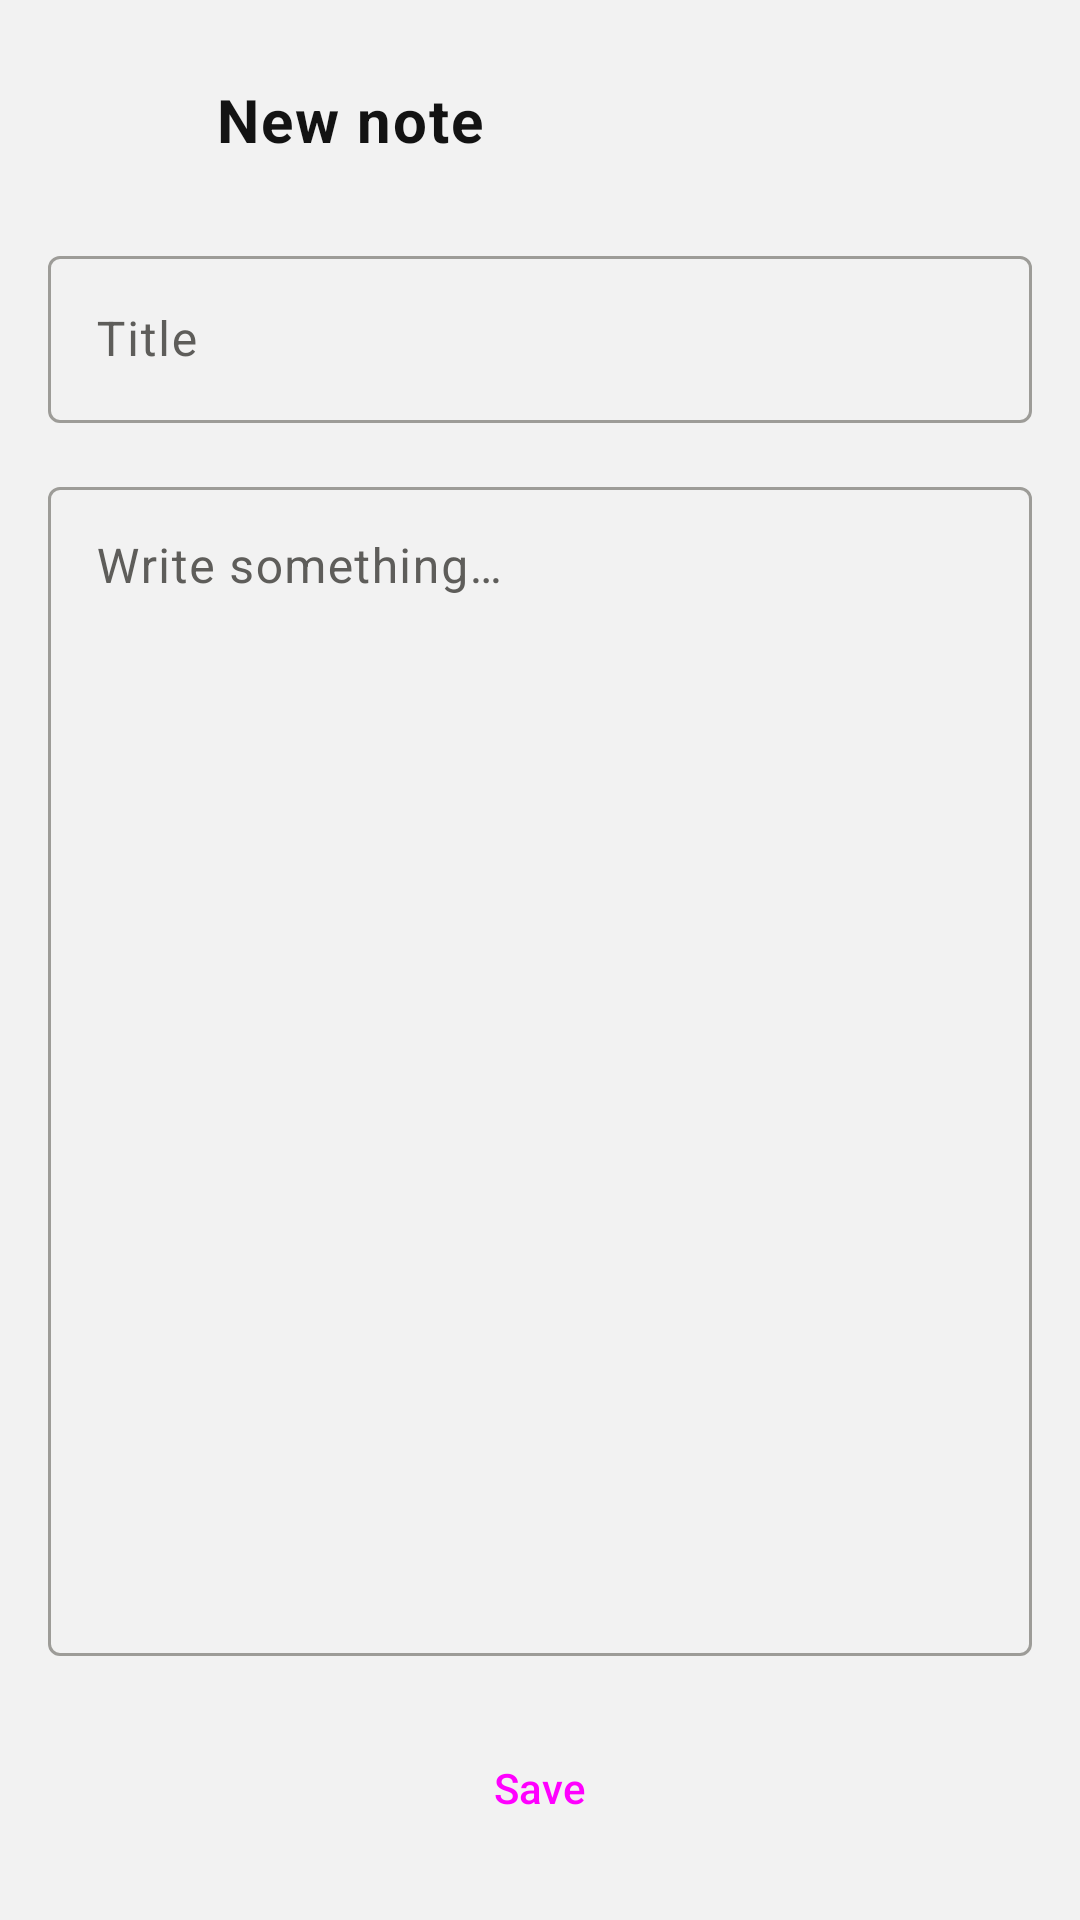

Reconstruct the res/layout file that produces this screen, plus the resources it refers to.
<!-- AndroidManifest.xml: application theme Theme.Notes -->
<!-- res/layout/activity_note_editor.xml -->
<?xml version="1.0" encoding="utf-8"?>
<LinearLayout xmlns:android="http://schemas.android.com/apk/res/android"
    android:id="@+id/root"
    android:layout_width="match_parent"
    android:layout_height="match_parent"
    android:orientation="vertical"
    android:padding="@dimen/space_md">

    <LinearLayout
        android:layout_width="match_parent"
        android:layout_height="wrap_content"
        android:gravity="center_vertical"
        android:orientation="horizontal">

        <ImageButton
            android:id="@+id/btnBack"
            android:layout_width="@dimen/touch_target_min"
            android:layout_height="@dimen/touch_target_min"
            android:background="?attr/selectableItemBackgroundBorderless"
            android:contentDescription="@string/cd_back"
            android:src="@drawable/ic_back"
            android:tint="?attr/colorOnSurface" />

        <TextView
            android:id="@+id/tvEditorTitle"
            android:layout_width="0dp"
            android:layout_height="wrap_content"
            android:layout_marginStart="@dimen/space_sm"
            android:layout_weight="1"
            android:text="@string/editor_new_title"
            android:textAppearance="@style/TextAppearance.Notes.Body"
            android:textSize="20sp"
            android:textStyle="bold" />

        <ImageButton
            android:id="@+id/btnShare"
            android:layout_width="@dimen/touch_target_min"
            android:layout_height="@dimen/touch_target_min"
            android:background="?attr/selectableItemBackgroundBorderless"
            android:contentDescription="@string/cd_share_note"
            android:src="@drawable/ic_share"
            android:tint="?attr/colorOnSurface" />

        <ImageButton
            android:id="@+id/btnDelete"
            android:layout_width="@dimen/touch_target_min"
            android:layout_height="@dimen/touch_target_min"
            android:background="?attr/selectableItemBackgroundBorderless"
            android:contentDescription="@string/cd_delete_note"
            android:src="@drawable/ic_delete"
            android:tint="?attr/colorOnSurface"
            android:visibility="gone" />
    </LinearLayout>

    <com.google.android.material.textfield.TextInputLayout
        android:id="@+id/tilTitle"
        style="?attr/textInputOutlinedStyle"
        android:layout_width="match_parent"
        android:layout_height="wrap_content"
        android:layout_marginTop="@dimen/space_md"
        android:hint="@string/hint_note_title">

        <com.google.android.material.textfield.TextInputEditText
            android:id="@+id/etTitle"
            android:layout_width="match_parent"
            android:layout_height="wrap_content"
            android:imeOptions="actionNext"
            android:inputType="textCapSentences"
            android:maxLength="100"
            android:maxLines="1" />
    </com.google.android.material.textfield.TextInputLayout>

    <com.google.android.material.textfield.TextInputLayout
        style="?attr/textInputOutlinedStyle"
        android:layout_width="match_parent"
        android:layout_height="0dp"
        android:layout_marginTop="@dimen/space_md"
        android:layout_weight="1"
        android:hint="@string/hint_note_content">

        <com.google.android.material.textfield.TextInputEditText
            android:id="@+id/etContent"
            android:layout_width="match_parent"
            android:layout_height="match_parent"
            android:gravity="top|start"
            android:inputType="textMultiLine|textCapSentences" />
    </com.google.android.material.textfield.TextInputLayout>

    <Button
        android:id="@+id/btnSave"
        style="@style/Widget.Notes.Button"
        android:layout_width="match_parent"
        android:layout_height="wrap_content"
        android:layout_marginTop="@dimen/space_md"
        android:text="@string/action_save" />
</LinearLayout>
<!-- resources referenced by this layout -->
<resources>
  <dimen name="space_md">16dp</dimen>
  <dimen name="space_sm">8dp</dimen>
  <dimen name="touch_target_min">48dp</dimen>
  <string name="action_save">Save</string>
  <string name="cd_back">Back</string>
  <string name="cd_delete_note">Delete note</string>
  <string name="cd_share_note">Share note</string>
  <string name="editor_new_title">New note</string>
  <string name="hint_note_content">Write something…</string>
  <string name="hint_note_title">Title</string>
  <style name="TextAppearance.Notes.Body" parent="TextAppearance.Material3.BodyLarge">
          <item name="android:textColor">?attr/colorOnSurface</item>
      </style>
  <style name="Widget.Notes.Button" parent="Widget.Material3.Button">
          <item name="android:minHeight">@dimen/button_height</item>
          <item name="cornerRadius">@dimen/corner_button</item>
      </style>
  <style name="Theme.Notes" parent="Theme.Material3.DayNight.NoActionBar">
          <item name="colorPrimary">@color/notes_accent</item>
          <item name="colorOnPrimary">@color/notes_on_accent</item>
          <item name="colorSecondary">@color/notes_accent</item>
          <item name="colorOnSecondary">@color/notes_on_accent</item>
          <item name="colorSecondaryContainer">@color/notes_nav_indicator</item>
          <item name="colorOnSecondaryContainer">@color/notes_text_primary</item>
          <item name="android:colorBackground">@color/notes_background</item>
          <item name="colorSurface">@color/notes_surface</item>
          <item name="colorOnSurface">@color/notes_text_primary</item>
          <item name="colorOnSurfaceVariant">@color/notes_text_secondary</item>
          <item name="colorOutline">@color/notes_muted</item>
          <item name="colorError">@color/notes_accent</item>
      </style>
  <dimen name="button_height">56dp</dimen>
  <dimen name="corner_button">16dp</dimen>
  <color name="notes_accent">#E63D3A</color>
  <color name="notes_on_accent">#FFFFFF</color>
  <color name="notes_nav_indicator">#C3C2BD</color>
  <color name="notes_text_primary">#131313</color>
  <color name="notes_background">#F2F2F2</color>
  <color name="notes_surface">#DAD9D4</color>
  <color name="notes_text_secondary">#5E5D5A</color>
  <color name="notes_muted">#9D9C98</color>
</resources>
